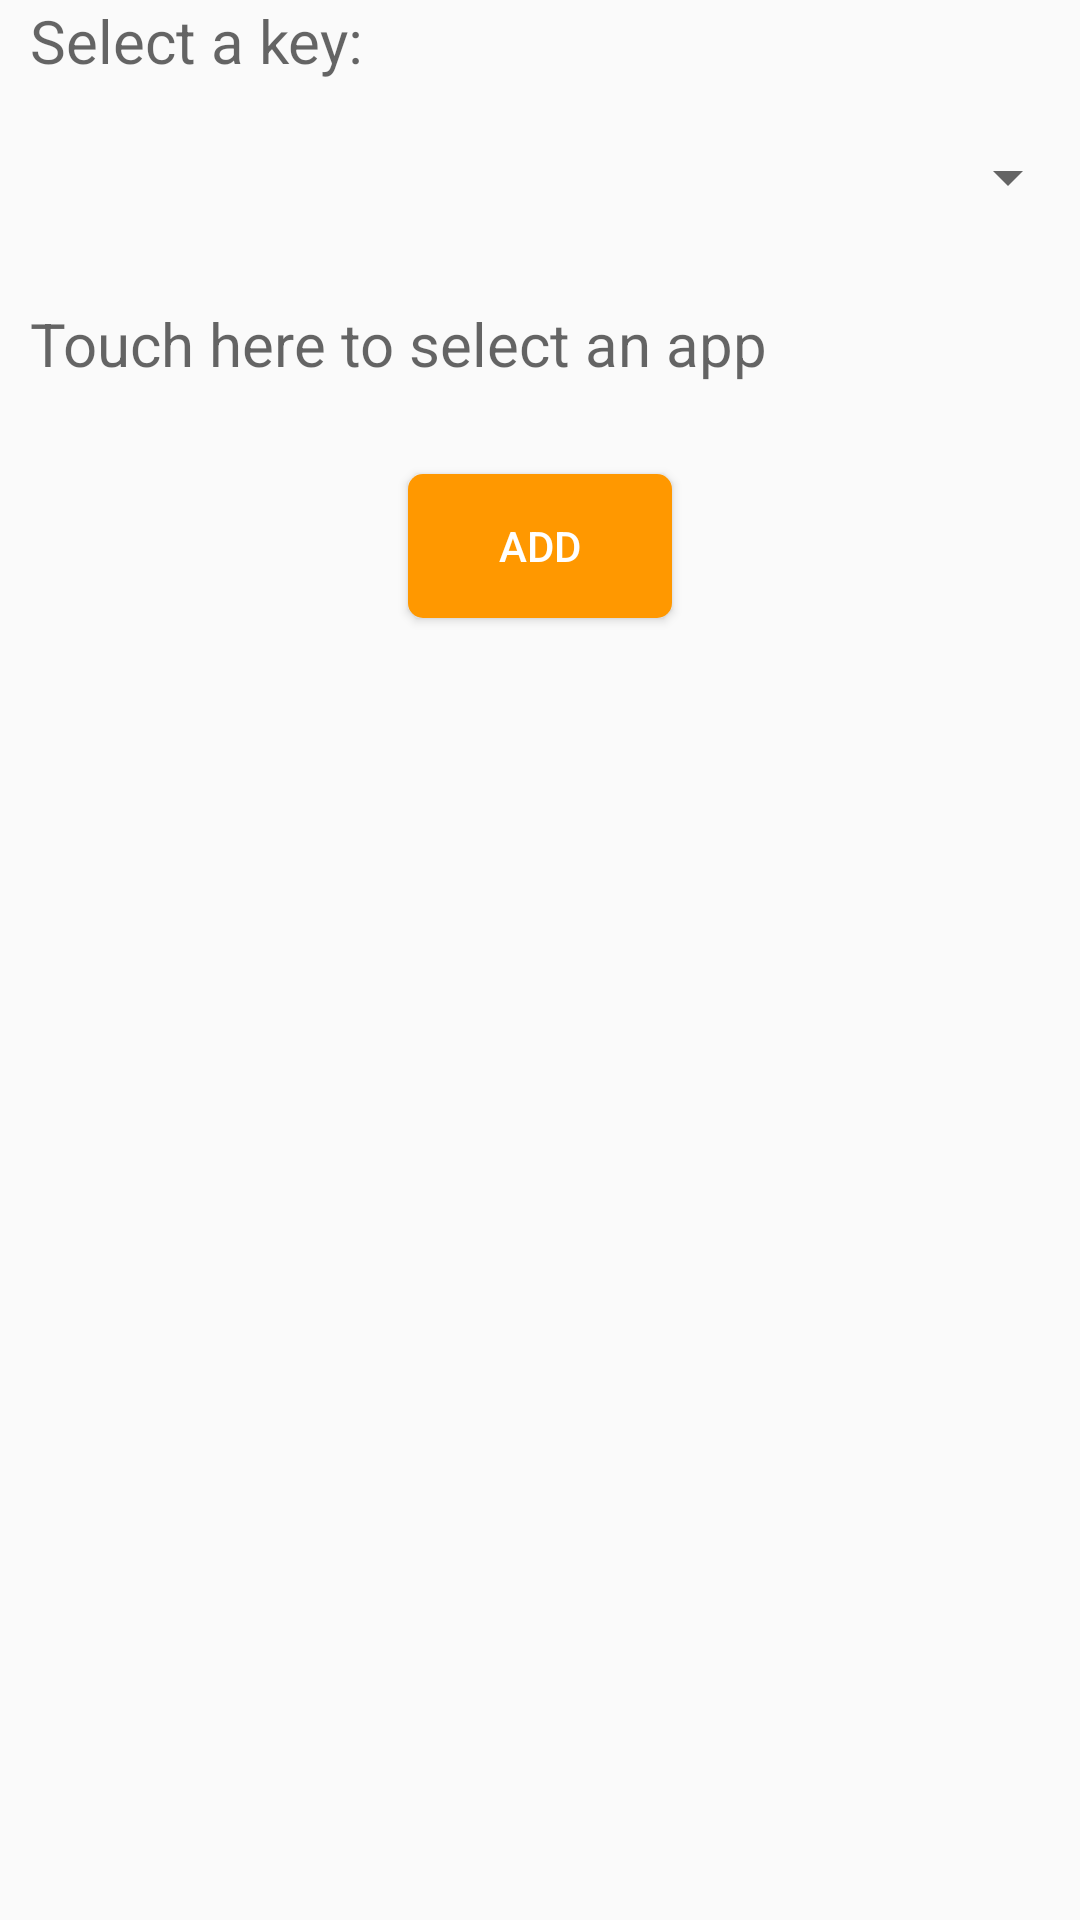

This screen was rendered from an Android layout file. Write that file and the resources it references.
<!-- AndroidManifest.xml: application theme RcoketboardAmber -->
<!-- res/layout/activity_add_user_action.xml -->
<?xml version="1.0" encoding="utf-8"?>
<LinearLayout xmlns:android="http://schemas.android.com/apk/res/android"
    xmlns:app="http://schemas.android.com/apk/res-auto"
    xmlns:tools="http://schemas.android.com/tools"
    android:orientation="vertical"
    android:layout_width="match_parent"
    android:layout_height="match_parent"
    tools:context="com.silvermoon.rocketboard.smartfeatures.AddUserAction">

    <TextView
        android:layout_width="match_parent"
        android:layout_height="wrap_content"
        android:textAppearance="@style/Base.TextAppearance.AppCompat.Medium"
        android:text="Select a key: "
        android:layout_marginLeft="10dp"
        android:textSize="20sp"/>
    <View
        android:layout_width="wrap_content"
        android:layout_height="20dp"/>
    <Spinner
        android:layout_width="match_parent"
        android:layout_height="wrap_content"
        android:layout_marginLeft="10dp"
        android:id="@+id/spKey"/>
    <View
        android:layout_width="wrap_content"
        android:layout_height="30dp"/>
    <TextView
        android:layout_width="match_parent"
        android:layout_height="wrap_content"
        android:text="Touch here to select an app"
        android:layout_marginLeft="10dp"
        android:textSize="20sp"
        android:textAppearance="@style/Base.TextAppearance.AppCompat.Medium"
        android:id="@+id/tvAppSelect"/>
    <View
        android:layout_width="wrap_content"
        android:layout_height="30dp"/>
    <Button
        android:layout_width="wrap_content"
        android:layout_height="wrap_content"
        android:id="@+id/btnAdd"
        android:background="@drawable/button_shape"
        android:textColor="@color/white"
        android:layout_gravity="center_horizontal"
        android:text="Add"/>



</LinearLayout>
<!-- resources referenced by this layout -->
<resources>
  <color name="white">#FFFF</color>
  <!-- drawable button_shape (drawable) -->
  <shape xmlns:android="http://schemas.android.com/apk/res/android"
      android:shape="rectangle">
      <solid android:color="@color/amber_accent_color" />
      <corners android:radius="5dp" />
  </shape>
  <style name="RcoketboardAmber" parent="Theme.AppCompat.Light.DarkActionBar">
          <item name="colorPrimary">@color/amber_primary_color</item>
          <item name="colorPrimaryDark">@color/amber_dark_primary</item>
          <item name="colorAccent">@color/amber_accent_color</item>
          <item name="keyBackColor">@android:color/black</item>
          <item name="boardBackColor">@android:color/black</item>
      </style>
  <color name="amber_accent_color">#FF9800</color>
  <color name="amber_primary_color">#FFC107</color>
  <color name="amber_dark_primary">#FFA000</color>
</resources>
